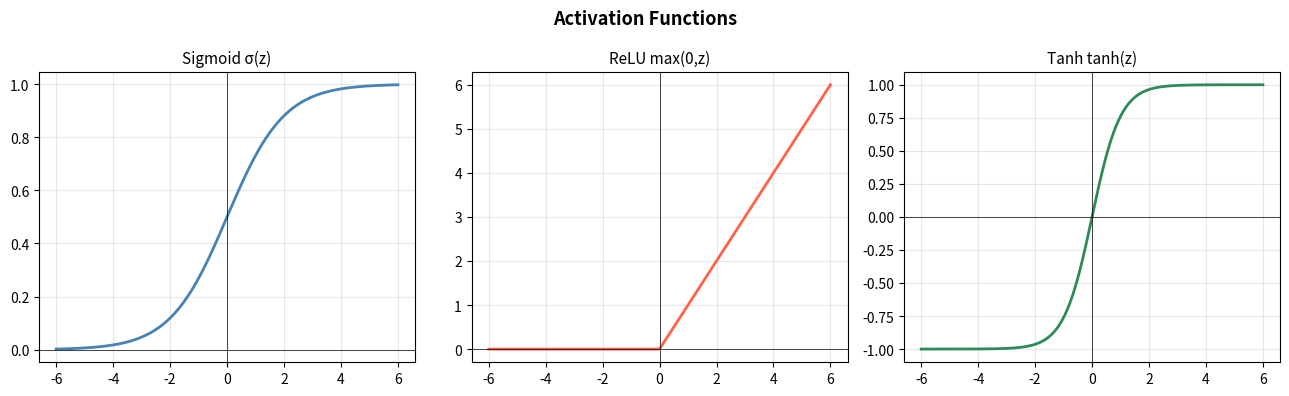
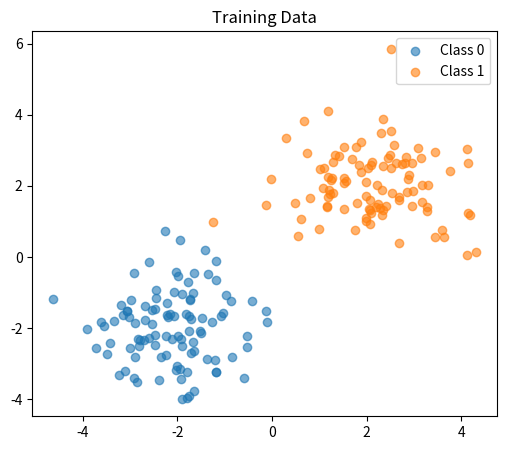
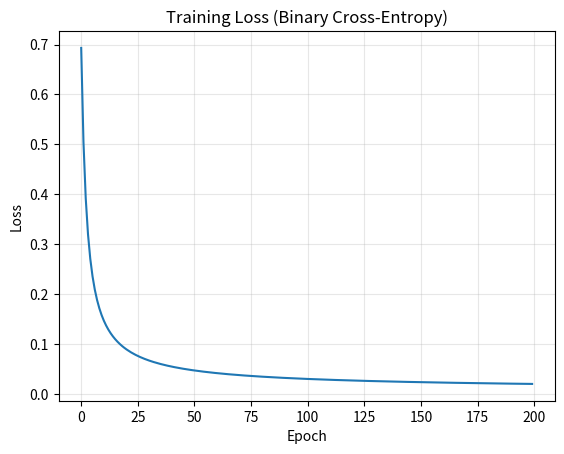

Generate these figures, in order, with matplotlib:
import numpy as np
import matplotlib.pyplot as plt

np.random.seed(42)

def sigmoid(z):  return 1 / (1 + np.exp(-z))
def relu(z):     return np.maximum(0, z)
def tanh(z):     return np.tanh(z)

z = np.linspace(-6, 6, 300)
fig, axes = plt.subplots(1, 3, figsize=(13, 4))

for ax, fn, name, c in zip(axes,
    [sigmoid, relu, tanh],
    ['Sigmoid σ(z)', 'ReLU max(0,z)', 'Tanh tanh(z)'],
    ['steelblue', 'tomato', 'seagreen']):
    ax.plot(z, fn(z), color=c, lw=2)
    ax.set_title(name, fontsize=11)
    ax.axhline(0, color='k', lw=0.5); ax.axvline(0, color='k', lw=0.5)
    ax.grid(alpha=0.3)

plt.suptitle('Activation Functions', fontsize=13, fontweight='bold')
plt.tight_layout(); plt.show()

# Linearly separable 2D data
n = 100
X0 = np.random.randn(n, 2) + np.array([-2, -2])
X1 = np.random.randn(n, 2) + np.array([2, 2])

X = np.vstack([X0, X1])
y = np.hstack([np.zeros(n), np.ones(n)])

plt.figure(figsize=(6, 5))
plt.scatter(*X0.T, label='Class 0', alpha=0.6)
plt.scatter(*X1.T, label='Class 1', alpha=0.6)
plt.legend(); plt.title('Training Data'); plt.show()

class Perceptron:
    def __init__(self, lr=0.01, epochs=100):
        self.lr     = lr
        self.epochs = epochs
        self.w      = None
        self.b      = None
        self.losses = []

    def _sigmoid(self, z):
        return 1 / (1 + np.exp(-z))

    def _loss(self, y_hat, y):
        # Binary cross-entropy
        eps = 1e-8
        return -np.mean(y * np.log(y_hat + eps) + (1 - y) * np.log(1 - y_hat + eps))

    def fit(self, X, y):
        n_samples, n_features = X.shape
        self.w = np.zeros(n_features)
        self.b = 0.0

        for _ in range(self.epochs):
            z     = X @ self.w + self.b
            y_hat = self._sigmoid(z)

            # Gradients
            dw = (1 / n_samples) * X.T @ (y_hat - y)
            db = (1 / n_samples) * np.sum(y_hat - y)

            self.w -= self.lr * dw
            self.b -= self.lr * db
            self.losses.append(self._loss(y_hat, y))

    def predict(self, X):
        return (self._sigmoid(X @ self.w + self.b) >= 0.5).astype(int)

    def accuracy(self, X, y):
        return np.mean(self.predict(X) == y)


model = Perceptron(lr=0.1, epochs=200)
model.fit(X, y)
print(f'Training accuracy: {model.accuracy(X, y) * 100:.2f}%')

plt.plot(model.losses)
plt.xlabel('Epoch'); plt.ylabel('Loss')
plt.title('Training Loss (Binary Cross-Entropy)')
plt.grid(alpha=0.3); plt.show()
